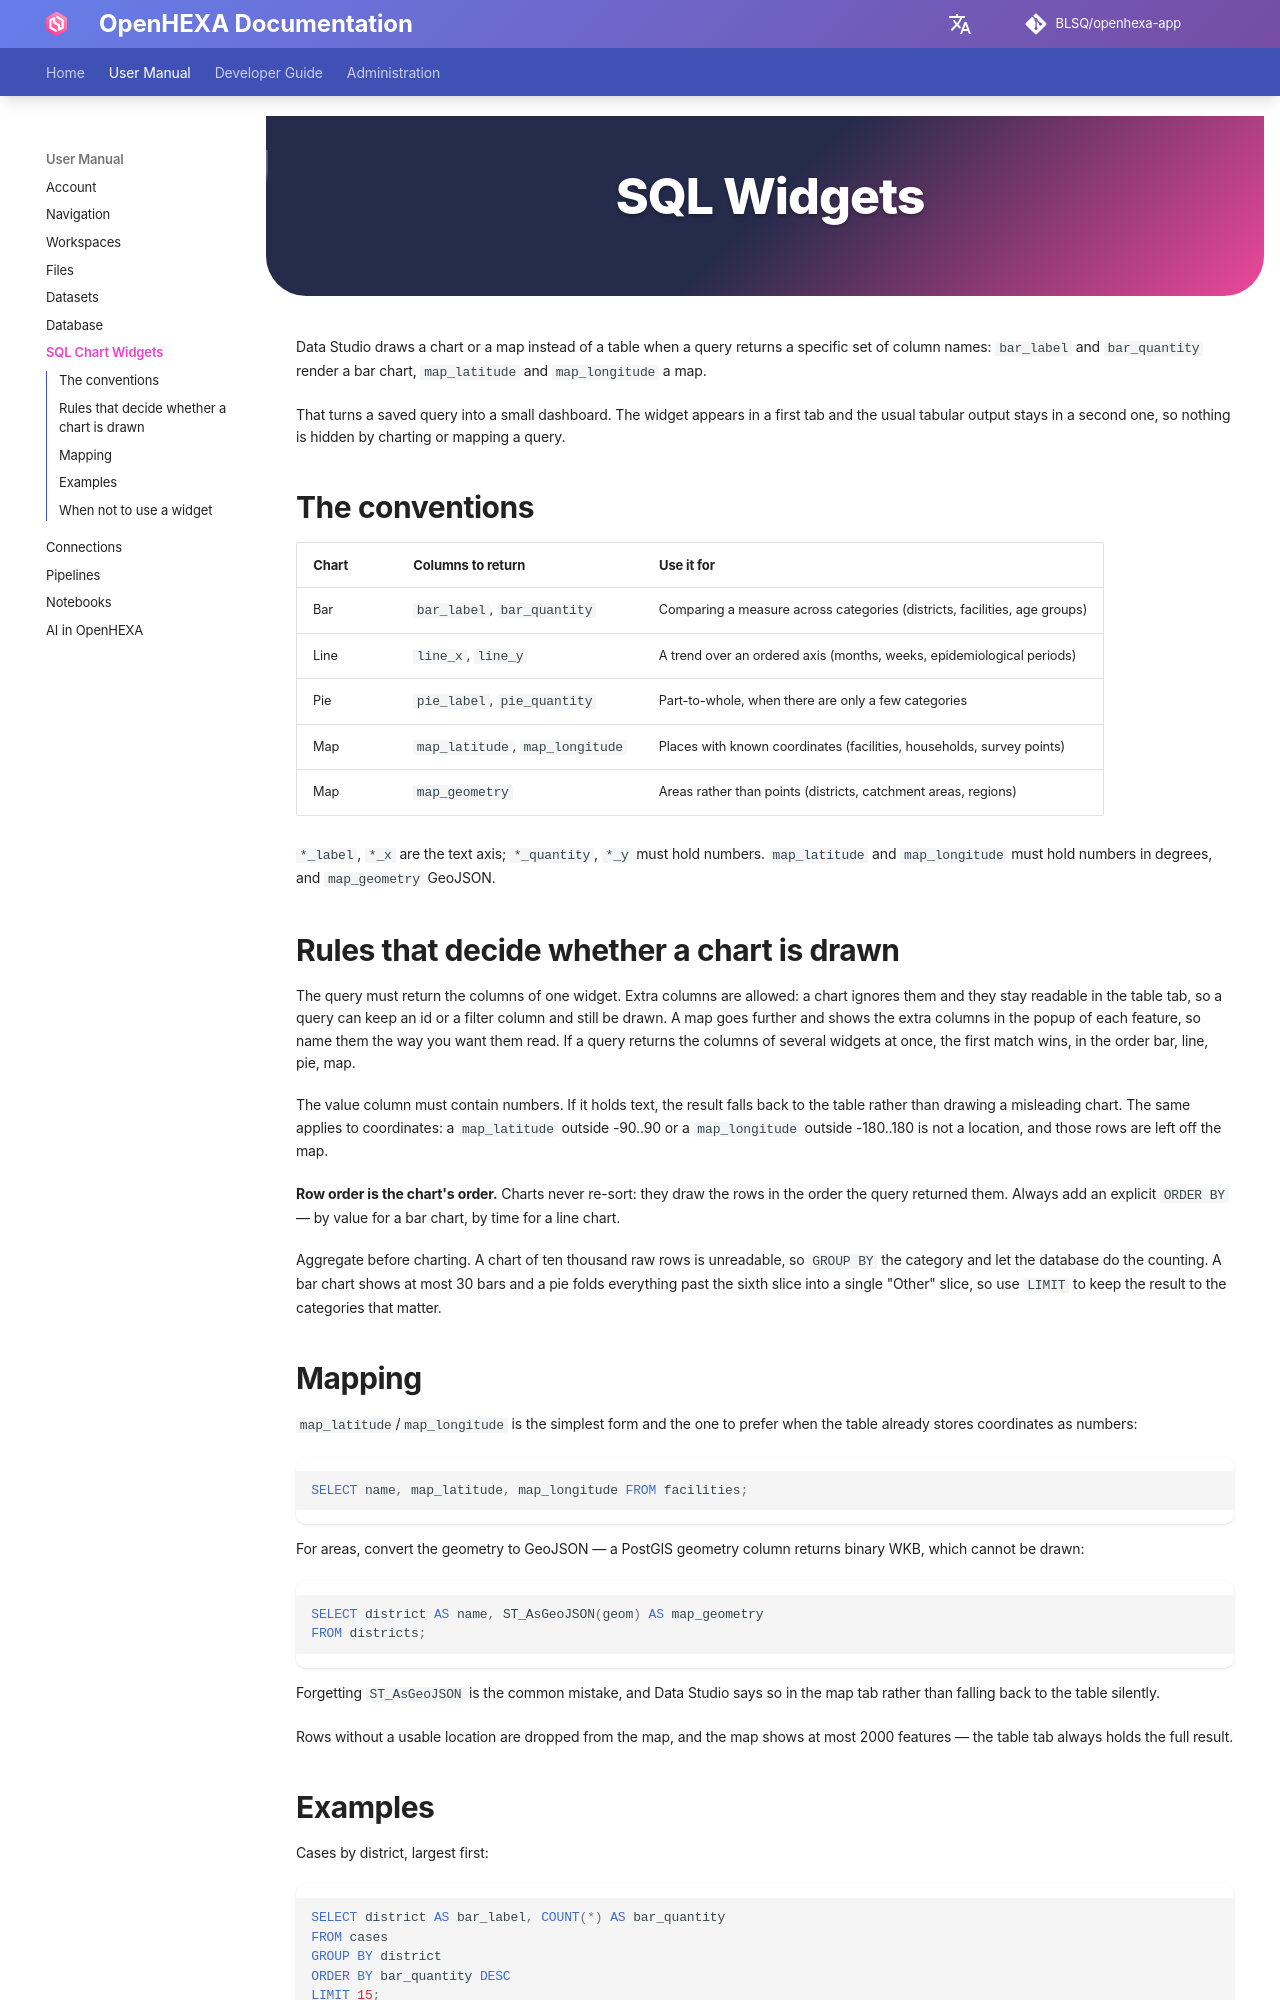

repository: BLSQ/openhexa-app · page: sql-widgets/index.html · generator: mkdocs

<div class="hero-section">
  <h1><i class="fas fa-chart-simple" style="margin-right: 0.5rem;"></i>SQL Widgets</h1>
</div>

Data Studio draws a chart or a map instead of a table when a query returns a specific set of column names: `bar_label` and `bar_quantity` render a bar chart, `map_latitude` and `map_longitude` a map.

That turns a saved query into a small dashboard. The widget appears in a first tab and the usual tabular output stays in a second one, so nothing is hidden by charting or mapping a query.

## The conventions

| Chart | Columns to return | Use it for |
|-------|-------------------|------------|
| Bar | `bar_label`, `bar_quantity` | Comparing a measure across categories (districts, facilities, age groups) |
| Line | `line_x`, `line_y` | A trend over an ordered axis (months, weeks, epidemiological periods) |
| Pie | `pie_label`, `pie_quantity` | Part-to-whole, when there are only a few categories |
| Map | `map_latitude`, `map_longitude` | Places with known coordinates (facilities, households, survey points) |
| Map | `map_geometry` | Areas rather than points (districts, catchment areas, regions) |

`*_label`, `*_x` are the text axis; `*_quantity`, `*_y` must hold numbers. `map_latitude` and `map_longitude` must hold numbers in degrees, and `map_geometry` GeoJSON.

## Rules that decide whether a chart is drawn

The query must return the columns of one widget. Extra columns are allowed: a chart ignores them and they stay readable in the table tab, so a query can keep an id or a filter column and still be drawn. A map goes further and shows the extra columns in the popup of each feature, so name them the way you want them read. If a query returns the columns of several widgets at once, the first match wins, in the order bar, line, pie, map.

The value column must contain numbers. If it holds text, the result falls back to the table rather than drawing a misleading chart. The same applies to coordinates: a `map_latitude` outside -90..90 or a `map_longitude` outside -180..180 is not a location, and those rows are left off the map.

**Row order is the chart's order.** Charts never re-sort: they draw the rows in the order the query returned them. Always add an explicit `ORDER BY` — by value for a bar chart, by time for a line chart.

Aggregate before charting. A chart of ten thousand raw rows is unreadable, so `GROUP BY` the category and let the database do the counting. A bar chart shows at most 30 bars and a pie folds everything past the sixth slice into a single "Other" slice, so use `LIMIT` to keep the result to the categories that matter.
